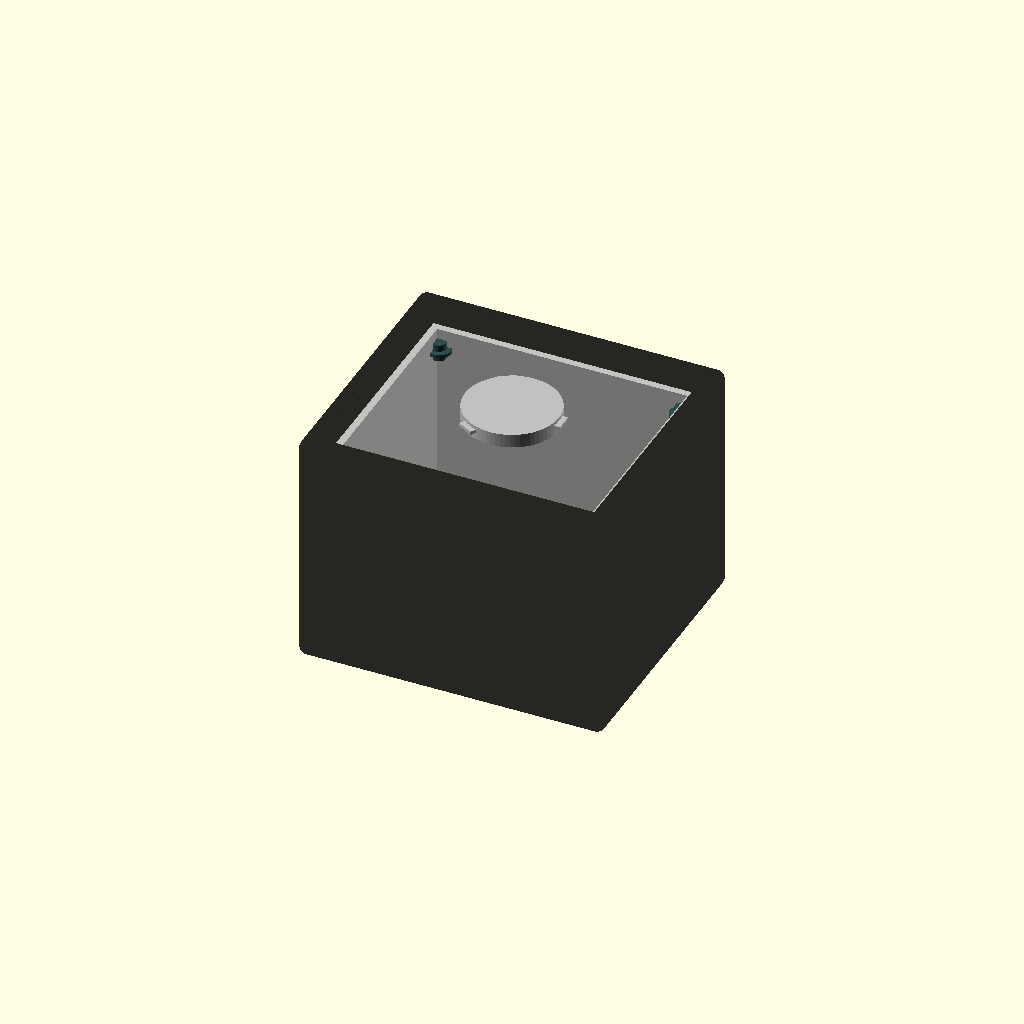
Cell 1: the model at its default parameters.
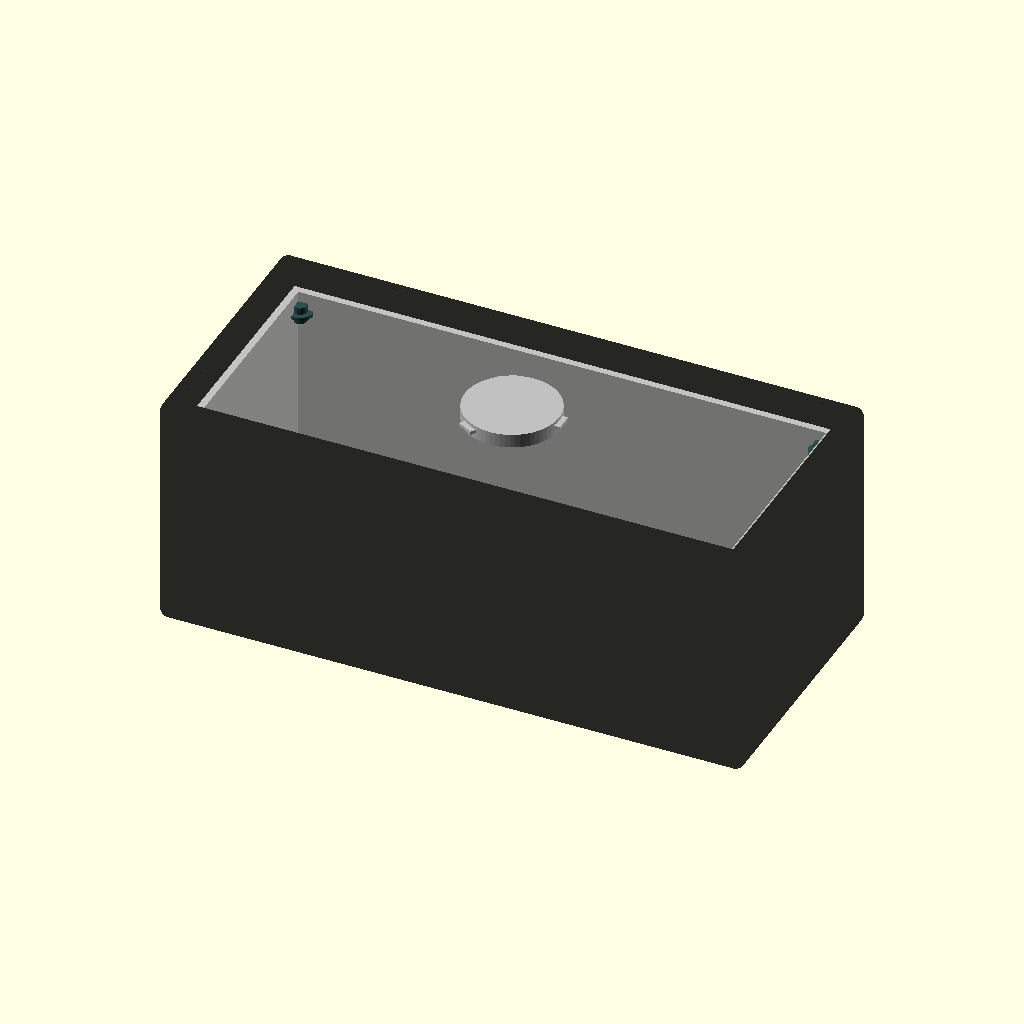
Cell 2: cam_width = 320 (everything else at default).
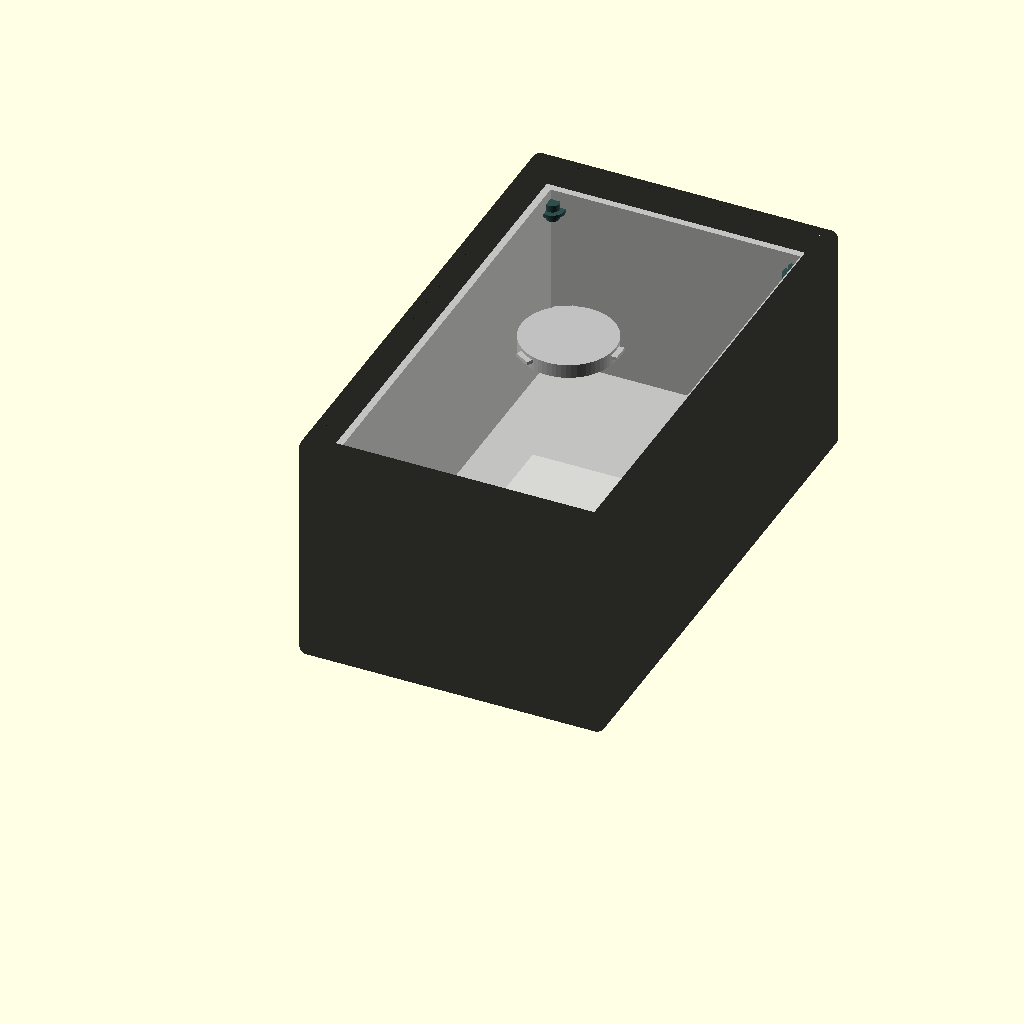
Cell 3: the same model with cam_height = 280.
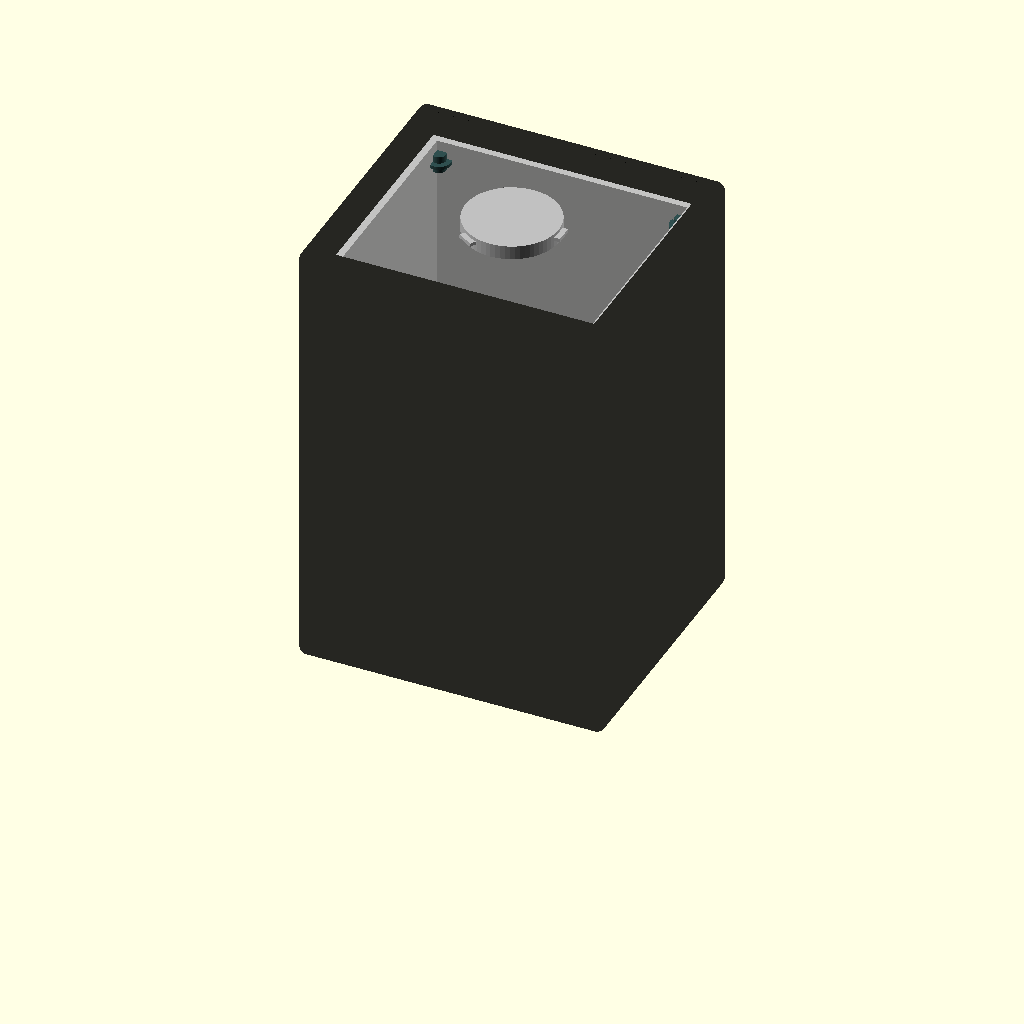
Cell 4: the same model with cam_depth = 240.
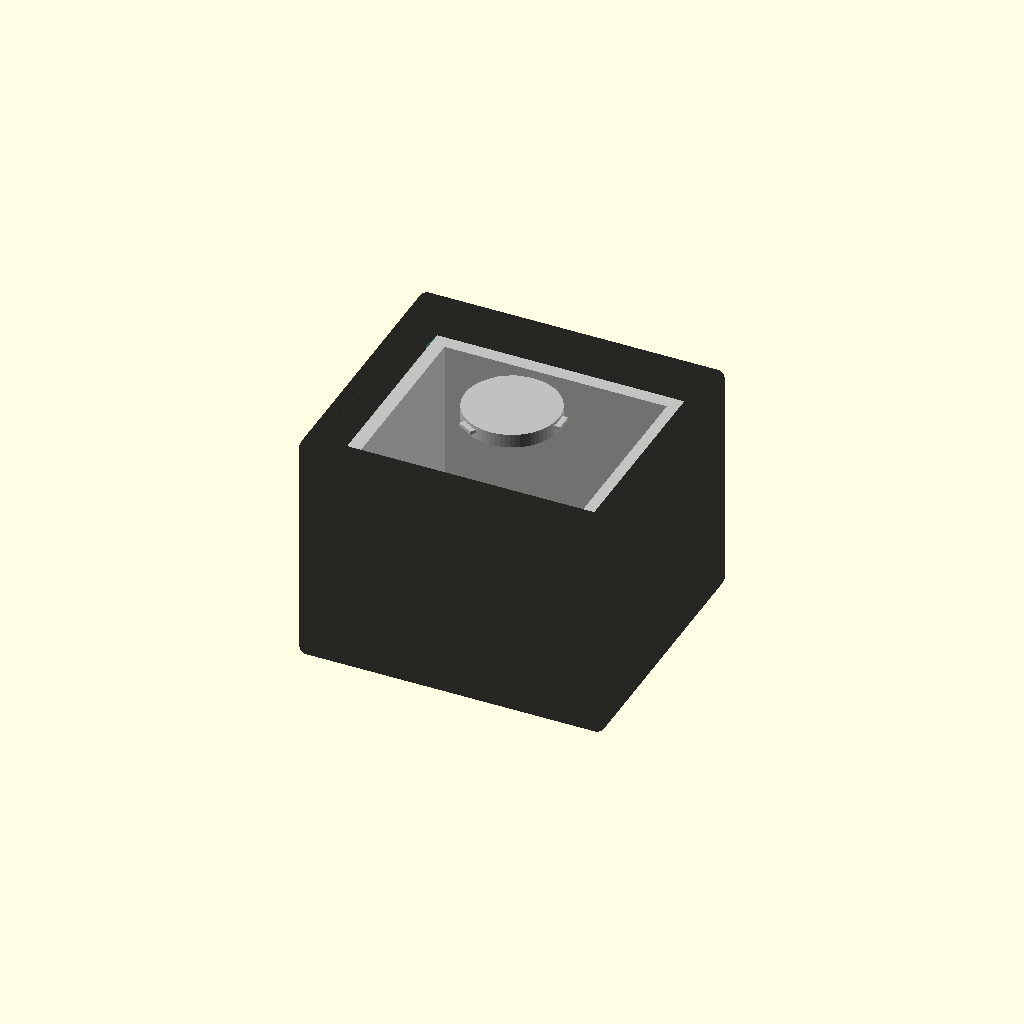
Cell 5: wall_thickness = 8 (everything else at default).
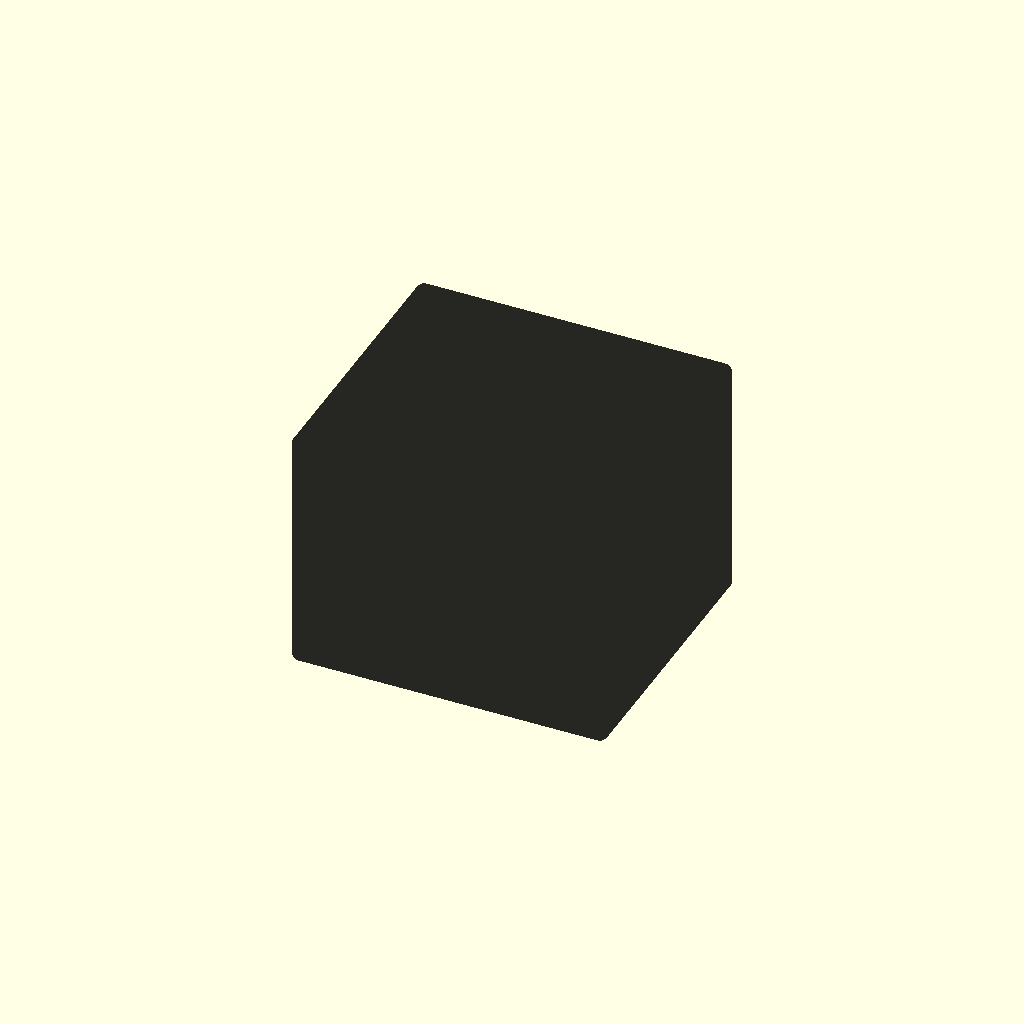
Cell 6: the same model with rubber_armor = 6.
All cells are drawn from one camera (rotation 55°, 0°, 25°, orthographic, colour scheme Cornfield), so only the parameter changes between them.
Source of the model, src/chips/hardware/rt_monolith_chassis.scad:
/*
 * REVOLUTIONARY TECHNOLOGY: RT-16K MONOLITH CAMERA CHASSIS
 * Material Outer: Over-molded Thermoplastic Polyurethane (TPU) Rubber
 * Material Inner: Aerospace Grade Titanium Skeleton
 * Mount: Canon EF 
 */

$fn = 64;

// Camera Dimensions
cam_width = 160;
cam_height = 140;
cam_depth = 120;
wall_thickness = 4.0;
rubber_armor = 3.0;

// Canon EF Mount Specs
ef_diameter = 54.0;
ef_flange_distance = 44.0;

module canon_ef_mount() {
    color("Silver") {
        translate([0, cam_height/2, cam_depth]) {
            // Main ring
            cylinder(h=8, r=ef_diameter/2);
            // Locking bayonet tabs (Simplified)
            for(angle = [0, 120, 240]) {
                rotate([0, 0, angle])
                translate([ef_diameter/2 - 1, -5, 4])
                cube([4, 10, 2]);
            }
        }
    }
}

module elastomer_shock_mount() {
    // These decouple the internal titanium frame from the outer shell
    color("DarkSlateGray") {
        cylinder(h=10, r=4, center=true);
        cylinder(h=2, r=7, center=true); // Flange
    }
}

module internal_titanium_skeleton() {
    color("LightGray", 0.9) {
        difference() {
            // Inner rigid frame
            translate([-cam_width/2 + wall_thickness, wall_thickness, wall_thickness])
                cube([cam_width - 2*wall_thickness, cam_height - 2*wall_thickness, cam_depth - 2*wall_thickness]);
            
            // Hollow out for the CPU, CUDA, and Sensor
            translate([-cam_width/2 + 2*wall_thickness, 2*wall_thickness, 2*wall_thickness])
                cube([cam_width - 4*wall_thickness, cam_height - 4*wall_thickness, cam_depth]);
        }
        
        // M.2 Snap Circuit Bay (Rear)
        translate([-20, 10, 5])
            cube([40, 80, 10]);
    }
}

module outer_rubber_armor() {
    color("Black", 0.85) {
        difference() {
            // Massive rubber over-mold block
            translate([-cam_width/2 - rubber_armor, -rubber_armor, -rubber_armor])
                minkowski() {
                    cube([cam_width + 2*rubber_armor, cam_height + 2*rubber_armor, cam_depth + 2*rubber_armor]);
                    sphere(r=5);
                }
                
            // Hollow out for the titanium skeleton
            translate([-cam_width/2, 0, 0])
                cube([cam_width, cam_height, cam_depth + 10]); // +10 to cut out the lens opening
                
            // Cutout for the EF Lens Mount
            translate([0, cam_height/2, cam_depth])
                cylinder(h=20, r=(ef_diameter/2) + 2, center=true);
                
            // Rear Waterproof Hatch (Access to USB 3.2, Battery, and M.2)
            translate([-cam_width/3, cam_height/4, -10])
                cube([cam_width * 0.66, cam_height/2, 20]);
        }
        
        // Add rugged grip ridges
        for (i = [-cam_width/2 + 10 : 15 : cam_width/2 - 10]) {
            translate([i, -rubber_armor, cam_depth/2])
                cylinder(h=cam_depth-20, r=2, center=true);
        }
    }
}

module master_assembly() {
    // 1. Core Structure
    outer_rubber_armor();
    internal_titanium_skeleton();
    canon_ef_mount();
    
    // 2. Elastomer Decoupling (Placing shocks between outer and inner shell)
    for (x = [-cam_width/2 + 10, cam_width/2 - 10]) {
        for (y = [10, cam_height - 10]) {
            translate([x, y, 5])
                elastomer_shock_mount();
            translate([x, y, cam_depth - 15])
                elastomer_shock_mount();
        }
    }
    
    // 3. I/O Ports (Rear)
    color("Gold") {
        // USB 3.2 Gen 2 Port
        translate([10, cam_height/3, 0])
            cube([12, 5, 8]); 
            
        // Solid-State Battery Block
        translate([-30, cam_height/3, 0])
            cube([35, 20, 15]);
    }
}

// Render the Ultimate Camera
master_assembly();
Customizer parameters (derived from the source; name, type, default, range or options):
cam_width: number, default 160
cam_height: number, default 140
cam_depth: number, default 120
wall_thickness: number, default 4
rubber_armor: number, default 3
ef_diameter: number, default 54
ef_flange_distance: number, default 44
